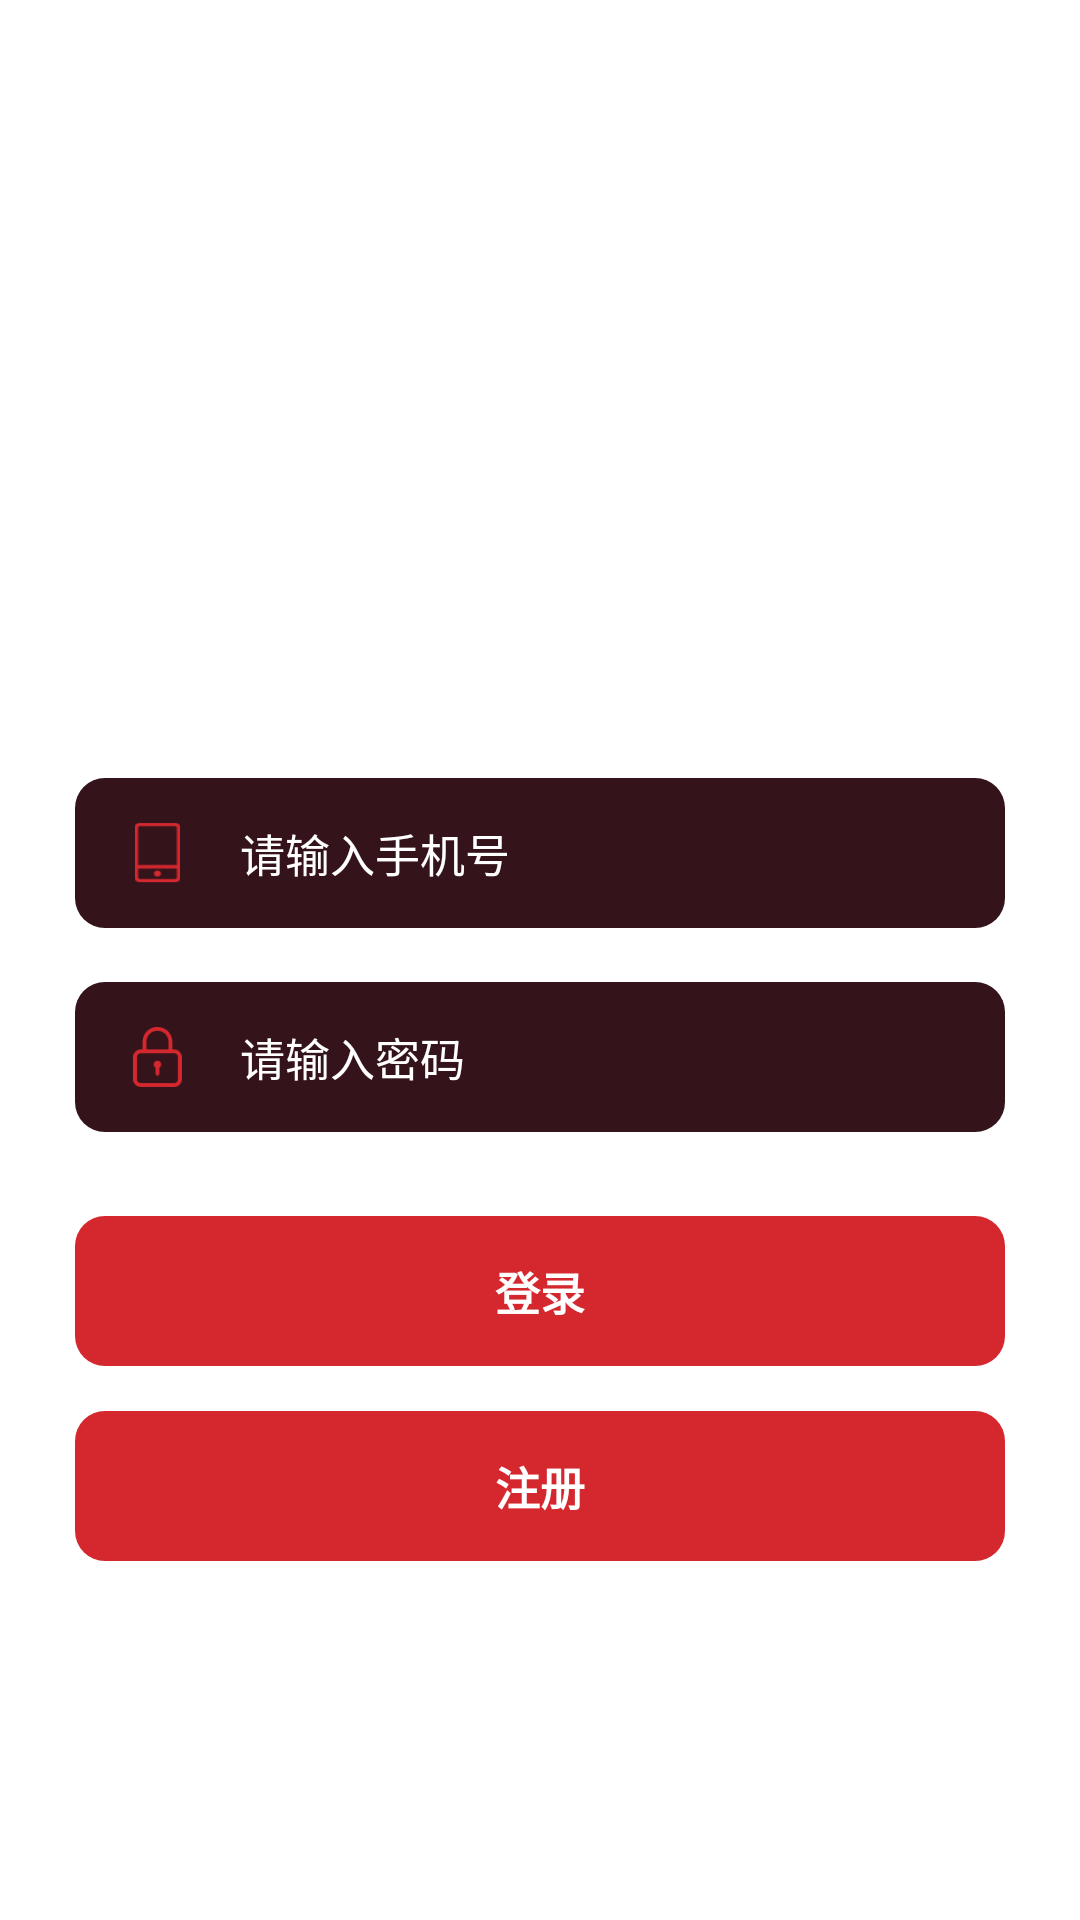

The Android layout XML behind this screen, and the referenced resources:
<!-- AndroidManifest.xml: application theme AppTheme -->
<!-- res/layout/activity_login.xml -->
<?xml version="1.0" encoding="utf-8"?>
<RelativeLayout xmlns:android="http://schemas.android.com/apk/res/android"
    android:layout_width="match_parent"
    android:layout_height="match_parent"
    android:background="@mipmap/bg_login"
    android:fitsSystemWindows="true"
    android:orientation="vertical">

    <LinearLayout
        android:layout_width="match_parent"
        android:layout_height="wrap_content"
        android:layout_centerVertical="true"
        android:layout_gravity="center_horizontal"
        android:layout_marginTop="50dp"
        android:orientation="vertical"
        android:paddingHorizontal="25dp">

        <ImageView
            android:layout_width="80dp"
            android:layout_height="80dp"
            android:layout_gravity="center_horizontal"
            android:layout_marginBottom="60dp"
            android:src="@mipmap/icon_app" />

        <RelativeLayout
            android:layout_width="match_parent"
            android:layout_height="50dp"
            android:background="@drawable/bg_login_edt">

            <ImageView
                android:id="@+id/iv_phone"
                android:layout_width="wrap_content"
                android:layout_height="wrap_content"
                android:layout_centerVertical="true"
                android:padding="15dp"
                android:src="@mipmap/icon_login_phone" />

            <EditText
                android:id="@+id/et_phone"
                android:layout_width="match_parent"
                android:layout_height="match_parent"
                android:layout_toRightOf="@+id/iv_phone"
                android:background="@color/colorTransparent"
                android:hint="@string/login_phone_hint"
                android:inputType="number"
                android:textColor="@color/colorWhite"
                android:textColorHint="@color/colorWhite"
                android:textSize="15sp" />
        </RelativeLayout>

        <RelativeLayout
            android:layout_width="match_parent"
            android:layout_height="50dp"
            android:layout_marginTop="18dp"
            android:background="@drawable/bg_login_edt">

            <ImageView
                android:id="@+id/iv_password"
                android:layout_width="wrap_content"
                android:layout_height="wrap_content"
                android:layout_centerVertical="true"
                android:padding="15dp"
                android:src="@mipmap/icon_login_pwd" />

            <EditText
                android:id="@+id/et_password"
                android:layout_width="match_parent"
                android:layout_height="match_parent"
                android:layout_toRightOf="@+id/iv_password"
                android:background="@color/colorTransparent"
                android:hint="@string/login_pwd_hint"
                android:inputType="textPassword"
                android:textColor="@color/colorWhite"
                android:textColorHint="@color/colorWhite"
                android:textSize="15sp" />
        </RelativeLayout>

        <TextView
            android:id="@+id/tv_login"
            android:layout_width="match_parent"
            android:layout_height="50dp"
            android:layout_marginTop="28dp"
            android:background="@drawable/bg_login_btn"
            android:clickable="true"
            android:gravity="center"
            android:text="@string/login"
            android:textColor="@color/colorWhite"
            android:textSize="@dimen/btn_text_size"
            android:textStyle="bold" />

        <TextView
            android:id="@+id/tv_register"
            android:layout_width="match_parent"
            android:layout_height="50dp"
            android:layout_marginTop="15dp"
            android:background="@drawable/bg_login_btn"
            android:clickable="true"
            android:gravity="center"
            android:text="@string/register"
            android:textColor="@color/colorWhite"
            android:textSize="@dimen/btn_text_size"
            android:textStyle="bold" />
    </LinearLayout>

</RelativeLayout>
<!-- resources referenced by this layout -->
<resources>
  <color name="colorTransparent">#00000000</color>
  <color name="colorWhite">#FFFFFF</color>
  <dimen name="btn_text_size">15sp</dimen>
  <!-- drawable bg_login_btn (drawable) -->
  <?xml version="1.0" encoding="utf-8"?>
  <selector xmlns:android="http://schemas.android.com/apk/res/android">
      <item android:drawable="@drawable/bg_login_btn_press" android:state_pressed="true" />
      <item android:drawable="@drawable/bg_login_btn_default" />
  </selector>
  <!-- drawable bg_login_edt (drawable) -->
  <?xml version="1.0" encoding="utf-8"?>
  <shape xmlns:android="http://schemas.android.com/apk/res/android"
      xmlns:tools="http://schemas.android.com/tools"
      android:shape="rectangle"
      tools:ignore="MissingDefaultResource">
  
      <solid android:color="@color/login_activity_edt_bg" />
  
      <size
          android:width="200dp"
          android:height="50dp" />
  
      <corners android:radius="10dp" />
  
  </shape>
  <!-- mipmap icon_app: png bitmap (mipmap-xhdpi, 3454 bytes) -->
  <!-- mipmap icon_login_phone: png bitmap (mipmap-xhdpi, 1264 bytes) -->
  <!-- mipmap icon_login_pwd: png bitmap (mipmap-xhdpi, 1667 bytes) -->
  <string name="login">登录</string>
  <string name="login_phone_hint">请输入手机号</string>
  <string name="login_pwd_hint">请输入密码</string>
  <string name="register">注册</string>
  <style name="AppTheme" parent="Theme.AppCompat.Light.NoActionBar">
          
          <item name="colorPrimary">@color/colorPrimary</item>
          <item name="colorPrimaryDark">@color/colorPrimaryDark</item>
          <item name="colorAccent">@color/colorAccent</item>
          <item name="android:windowLightStatusBar">true</item>
  
          <item name="android:windowDisablePreview">true</item>
          <item name="android:windowIsTranslucent">false</item>
          <item name="android:windowBackground">@android:color/transparent</item>
          <item name="windowNoTitle">true</item>
      </style>
  <!-- drawable bg_login_btn_press (drawable) -->
  <?xml version="1.0" encoding="utf-8"?>
  <shape xmlns:android="http://schemas.android.com/apk/res/android"
      xmlns:tools="http://schemas.android.com/tools"
      android:shape="rectangle"
      tools:ignore="MissingDefaultResource">
      <solid android:color="@color/login_activity_btn_press" />
  
      <size
          android:width="200dp"
          android:height="50dp" />
  
      <corners android:radius="10dp" />
  
  </shape>
  <!-- drawable bg_login_btn_default (drawable) -->
  <?xml version="1.0" encoding="utf-8"?>
  <shape xmlns:android="http://schemas.android.com/apk/res/android"
      xmlns:tools="http://schemas.android.com/tools"
      android:shape="rectangle"
      tools:ignore="MissingDefaultResource">
      <solid android:color="@color/login_activity_btn_default" />
  
      <size
          android:width="200dp"
          android:height="50dp" />
  
      <corners android:radius="10dp" />
  </shape>
  <color name="login_activity_edt_bg">#34131A</color>
  <color name="colorPrimary">#FFFFFF</color>
  <color name="colorPrimaryDark">#FFFFFF</color>
  <color name="colorAccent">#D22B34</color>
  <color name="login_activity_btn_press">#D6622E</color>
  <color name="login_activity_btn_default">#D5282E</color>
</resources>
